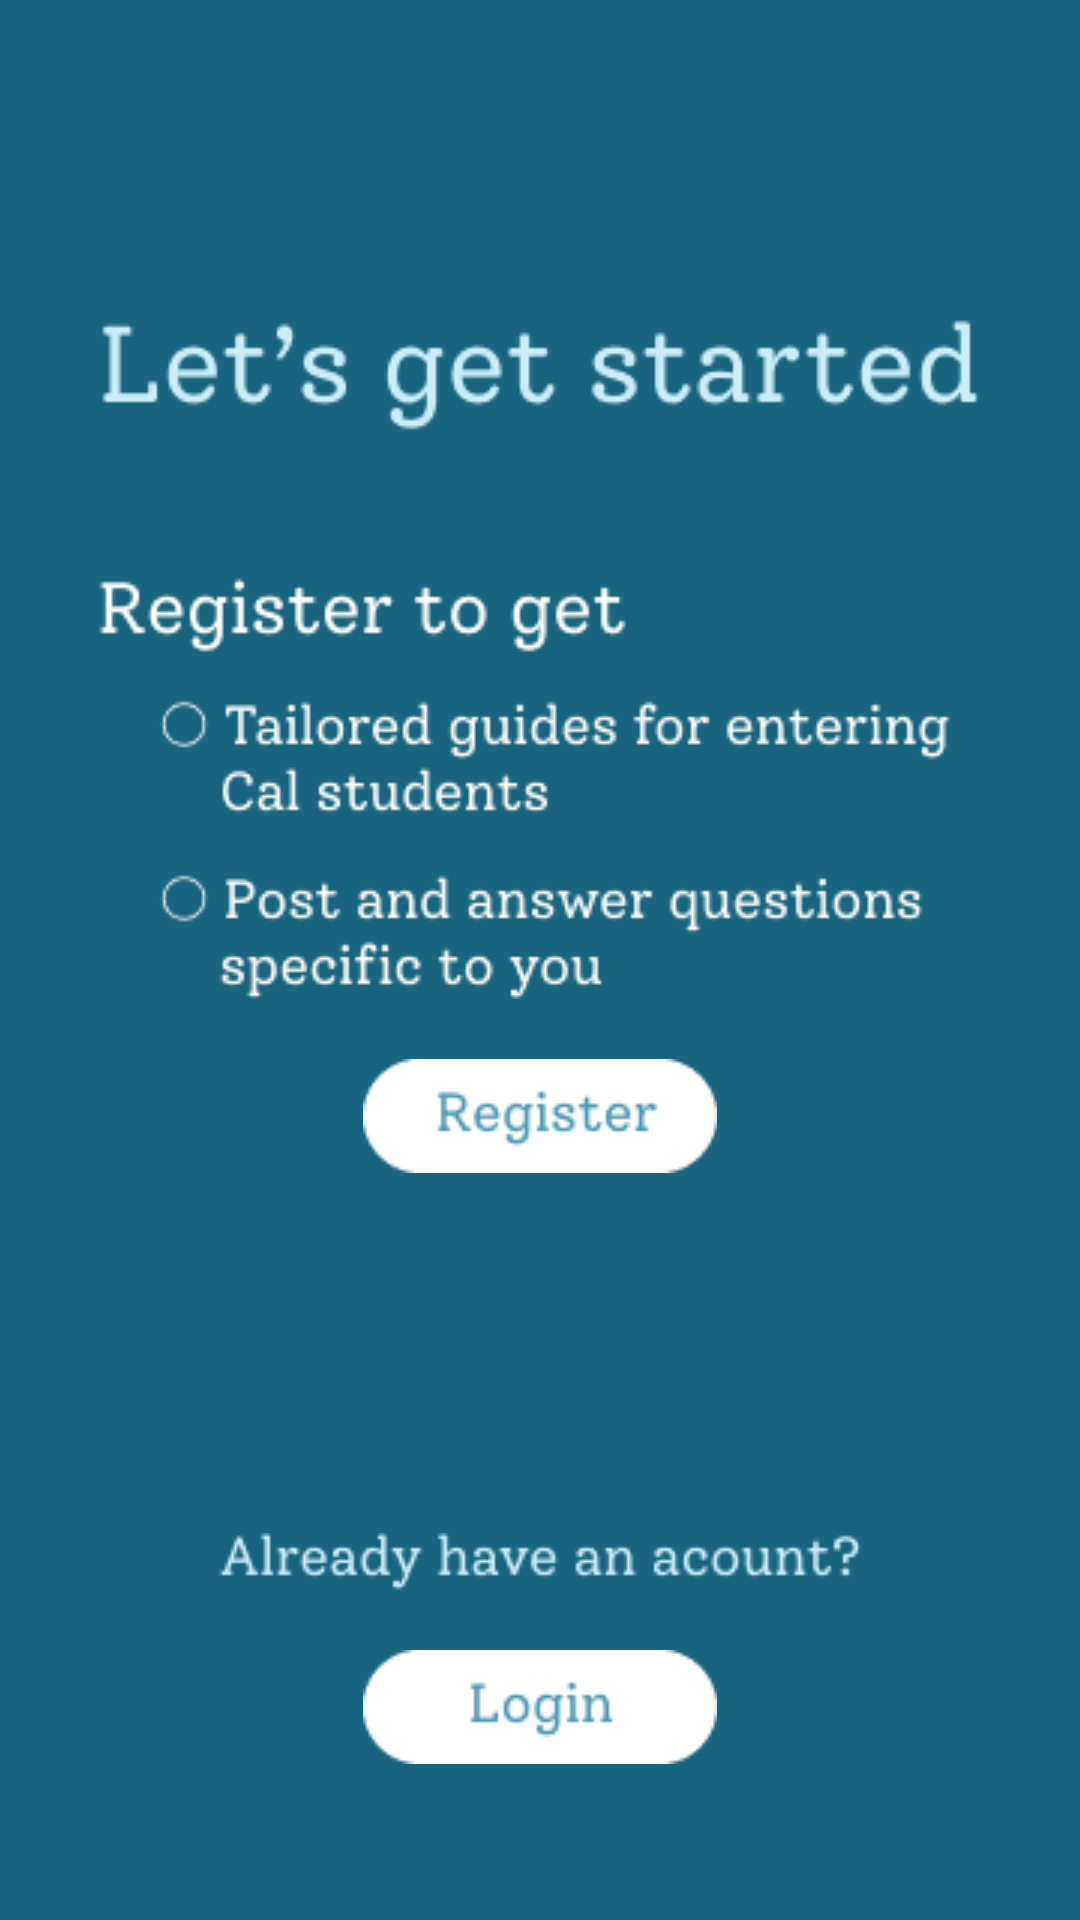

Here is an Android app screen rendered from its layout file. Give the layout XML and the strings, colors and styles it references.
<!-- AndroidManifest.xml: application theme AppTheme -->
<!-- res/layout/fragment_onboard_2.xml -->
<?xml version="1.0" encoding="utf-8"?>
<LinearLayout
    xmlns:android="http://schemas.android.com/apk/res/android"
    xmlns:app="http://schemas.android.com/apk/res-auto"
    xmlns:tools="http://schemas.android.com/tools"
    android:layout_width="match_parent"
    android:layout_height="match_parent"
    android:orientation="vertical"
    android:background="@color/primary"
    android:gravity="center_horizontal">

    <Space
        android:layout_width="match_parent"
        android:layout_height="100dp"/>

    <ImageView
        android:id="@+id/onboard2_text"
        android:layout_width="wrap_content"
        android:layout_height="wrap_content"
        android:contentDescription="text"
        app:srcCompat="@drawable/onboard2_text" />

    <Space
        android:layout_width="match_parent"
        android:layout_height="20dp"/>

    <Button
        android:id="@+id/button2"
        android:layout_width="118dp"
        android:layout_height="38dp"
        android:background="@drawable/register_button" />

    <Space
        android:layout_width="match_parent"
        android:layout_height="120dp"/>

    <ImageView
        android:id="@+id/onboard2_text2"
        android:layout_width="wrap_content"
        android:layout_height="wrap_content"
        android:contentDescription="text"
        app:srcCompat="@drawable/onboard2_text2" />

    <Space
        android:layout_width="match_parent"
        android:layout_height="20dp"/>

    <Button
        android:id="@+id/button3"
        android:layout_width="118dp"
        android:layout_height="38dp"
        android:background="@drawable/login_button" />

    <Space
        android:layout_width="match_parent"
        android:layout_height="100dp"/>

    <ImageView
        android:id="@+id/dot"
        android:layout_width="wrap_content"
        android:layout_height="wrap_content"
        android:contentDescription="text"
        app:srcCompat="@drawable/dot2" />


</LinearLayout>
<!-- resources referenced by this layout -->
<resources>
  <color name="primary">#19647E</color>
  <!-- drawable dot2: png bitmap (drawable, 335 bytes) -->
  <!-- drawable login_button: png bitmap (drawable, 1362 bytes) -->
  <!-- drawable onboard2_text: png bitmap (drawable, 12526 bytes) -->
  <!-- drawable onboard2_text2: png bitmap (drawable, 2957 bytes) -->
  <!-- drawable register_button: png bitmap (drawable, 1886 bytes) -->
  <style name="AppTheme" parent="Theme.AppCompat.Light.DarkActionBar">
          
          <item name="colorPrimary">@android:color/white</item>
          <item name="colorPrimaryDark">@color/primary</item>
          <item name="colorAccent">@color/colorAccent</item>
          <item name="android:navigationBarColor">@android:color/black</item>
          <item name="actionBarTheme">@style/AppTheme.Toolbar</item>
      </style>
  <color name="colorAccent">#03DAC5</color>
  <style name="AppTheme.Toolbar" parent="Widget.AppCompat.ActionBar.Solid">
          <item name="android:textColorPrimary">@android:color/black</item>
          <item name="colorControlNormal">@android:color/black</item>
      </style>
</resources>
